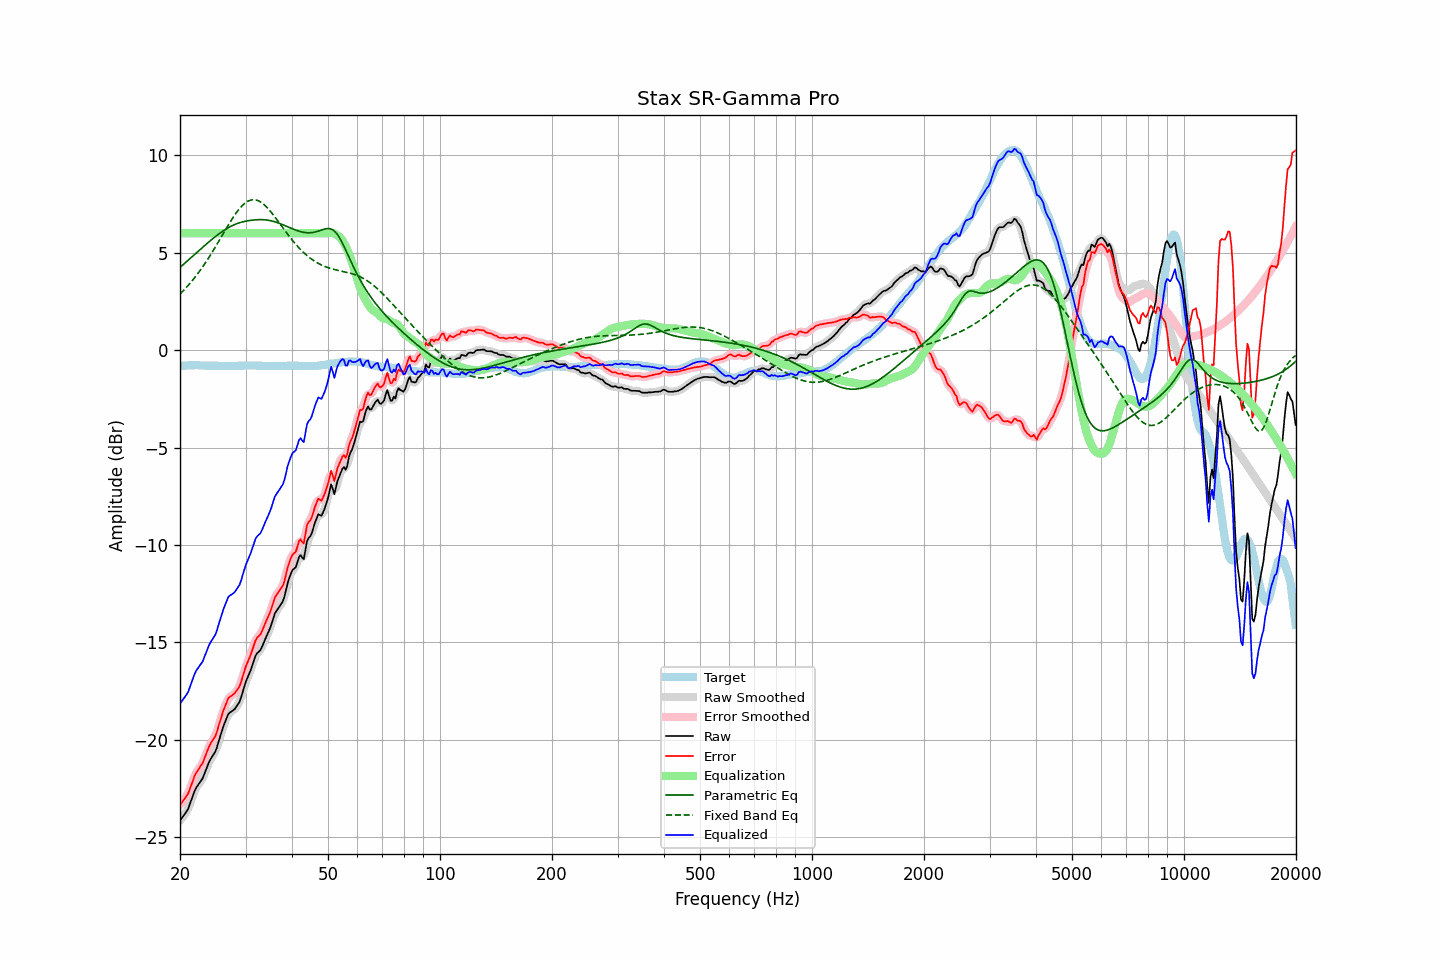

The file beside this chart, header and first rows:
frequency, raw, error, smoothed, error_smoothed, equalization, parametric_eq, fixed_band_eq, equalized_raw, equalized_smoothed, target
20.00, -24.15, -23.34, -24.14, -23.32, 6.00, 4.25, 2.88, -18.15, -18.14, -0.82
20.20, -24.03, -23.23, -24.04, -23.24, 6.00, 4.32, 2.96, -18.03, -18.04, -0.81
20.40, -23.91, -23.12, -23.94, -23.14, 6.00, 4.39, 3.05, -17.91, -17.94, -0.80
20.61, -23.81, -23.01, -23.81, -23.02, 6.00, 4.46, 3.13, -17.81, -17.81, -0.80
20.81, -23.68, -22.90, -23.69, -22.90, 6.00, 4.54, 3.22, -17.68, -17.69, -0.79
21.02, -23.55, -22.77, -23.53, -22.74, 6.00, 4.61, 3.31, -17.55, -17.53, -0.79
21.23, -23.32, -22.55, -23.33, -22.55, 6.00, 4.68, 3.41, -17.32, -17.33, -0.78
21.44, -23.09, -22.32, -23.10, -22.32, 6.00, 4.76, 3.51, -17.09, -17.10, -0.78
21.66, -22.88, -22.10, -22.86, -22.09, 6.00, 4.83, 3.61, -16.88, -16.86, -0.78
21.87, -22.64, -21.87, -22.65, -21.88, 6.00, 4.91, 3.71, -16.64, -16.65, -0.78
22.09, -22.46, -21.70, -22.48, -21.71, 6.00, 4.98, 3.81, -16.46, -16.48, -0.77
22.31, -22.34, -21.58, -22.33, -21.56, 6.00, 5.05, 3.92, -16.34, -16.33, -0.77
22.54, -22.23, -21.45, -22.23, -21.45, 6.00, 5.13, 4.03, -16.23, -16.23, -0.78
22.76, -22.10, -21.32, -22.11, -21.33, 6.00, 5.20, 4.15, -16.10, -16.11, -0.79
22.99, -21.99, -21.21, -21.97, -21.18, 6.00, 5.27, 4.27, -15.99, -15.97, -0.79
23.22, -21.79, -21.00, -21.79, -21.00, 6.00, 5.35, 4.39, -15.79, -15.79, -0.79
23.45, -21.57, -20.78, -21.58, -20.79, 6.00, 5.42, 4.51, -15.57, -15.58, -0.80
23.69, -21.37, -20.57, -21.36, -20.56, 6.00, 5.49, 4.63, -15.37, -15.36, -0.80
23.92, -21.15, -20.36, -21.17, -20.37, 6.00, 5.56, 4.76, -15.15, -15.17, -0.80
24.16, -20.99, -20.20, -21.00, -20.20, 6.00, 5.63, 4.89, -14.99, -15.00, -0.80
24.40, -20.86, -20.07, -20.87, -20.07, 6.00, 5.70, 5.02, -14.86, -14.87, -0.80
24.65, -20.74, -19.94, -20.74, -19.95, 6.00, 5.76, 5.16, -14.74, -14.74, -0.80
24.89, -20.60, -19.80, -20.58, -19.78, 6.00, 5.83, 5.30, -14.60, -14.58, -0.80
25.14, -20.38, -19.58, -20.37, -19.57, 6.00, 5.89, 5.43, -14.38, -14.37, -0.80
25.39, -20.09, -19.28, -20.11, -19.30, 6.00, 5.96, 5.57, -14.09, -14.11, -0.81
25.65, -19.83, -19.02, -19.82, -19.02, 6.00, 6.02, 5.71, -13.83, -13.82, -0.81
25.91, -19.55, -18.74, -19.55, -18.75, 6.00, 6.07, 5.85, -13.55, -13.55, -0.81
26.16, -19.30, -18.49, -19.31, -18.51, 6.00, 6.13, 6.00, -13.30, -13.31, -0.81
26.43, -19.10, -18.29, -19.08, -18.27, 6.00, 6.18, 6.14, -13.10, -13.08, -0.81
26.69, -18.88, -18.08, -18.87, -18.07, 6.00, 6.23, 6.28, -12.88, -12.87, -0.81
26.96, -18.68, -17.87, -18.71, -17.91, 6.00, 6.28, 6.41, -12.68, -12.71, -0.81
27.23, -18.60, -17.79, -18.60, -17.79, 6.00, 6.33, 6.55, -12.60, -12.60, -0.81
27.50, -18.54, -17.74, -18.53, -17.73, 6.00, 6.37, 6.68, -12.54, -12.53, -0.81
27.77, -18.48, -17.68, -18.49, -17.68, 6.00, 6.41, 6.81, -12.48, -12.49, -0.81
28.05, -18.42, -17.62, -18.41, -17.60, 6.00, 6.45, 6.93, -12.42, -12.41, -0.81
28.33, -18.30, -17.50, -18.31, -17.51, 6.00, 6.48, 7.05, -12.30, -12.31, -0.81
28.62, -18.18, -17.37, -18.19, -17.39, 6.00, 6.51, 7.16, -12.18, -12.19, -0.81
28.90, -18.05, -17.26, -18.03, -17.22, 6.00, 6.54, 7.26, -12.05, -12.03, -0.80
29.19, -17.82, -17.03, -17.81, -17.02, 6.00, 6.56, 7.36, -11.82, -11.81, -0.80
29.48, -17.54, -16.75, -17.55, -16.76, 6.00, 6.59, 7.44, -11.54, -11.55, -0.80
29.78, -17.27, -16.48, -17.27, -16.48, 6.00, 6.61, 7.52, -11.27, -11.27, -0.79
30.08, -17.01, -16.22, -17.02, -16.24, 6.00, 6.62, 7.58, -11.01, -11.02, -0.79
30.38, -16.81, -16.02, -16.81, -16.03, 6.00, 6.64, 7.63, -10.81, -10.81, -0.79
30.68, -16.61, -15.83, -16.61, -15.82, 6.00, 6.65, 7.67, -10.61, -10.61, -0.79
30.99, -16.42, -15.63, -16.40, -15.62, 6.00, 6.66, 7.70, -10.42, -10.40, -0.79
31.30, -16.17, -15.38, -16.16, -15.38, 6.00, 6.67, 7.72, -10.17, -10.16, -0.79
31.61, -15.93, -15.14, -15.92, -15.13, 6.00, 6.68, 7.72, -9.93, -9.92, -0.79
31.93, -15.68, -14.89, -15.71, -14.92, 6.00, 6.69, 7.71, -9.68, -9.71, -0.79
32.24, -15.55, -14.76, -15.57, -14.78, 6.00, 6.70, 7.69, -9.55, -9.57, -0.80
32.57, -15.48, -14.68, -15.47, -14.67, 6.00, 6.70, 7.66, -9.48, -9.47, -0.80
32.89, -15.39, -14.60, -15.37, -14.57, 6.00, 6.70, 7.61, -9.39, -9.37, -0.80
33.22, -15.23, -14.43, -15.22, -14.42, 6.00, 6.70, 7.56, -9.23, -9.22, -0.81
33.55, -15.03, -14.23, -15.04, -14.23, 6.00, 6.70, 7.49, -9.03, -9.04, -0.81
33.89, -14.84, -14.02, -14.84, -14.03, 6.00, 6.69, 7.42, -8.84, -8.84, -0.82
34.23, -14.66, -13.84, -14.66, -13.84, 6.00, 6.68, 7.33, -8.66, -8.66, -0.82
34.57, -14.46, -13.65, -14.47, -13.65, 6.00, 6.67, 7.25, -8.46, -8.47, -0.82
34.92, -14.28, -13.46, -14.26, -13.45, 6.00, 6.65, 7.15, -8.28, -8.26, -0.82
35.27, -14.04, -13.22, -14.02, -13.20, 6.00, 6.63, 7.05, -8.04, -8.02, -0.82
35.62, -13.78, -12.96, -13.77, -12.96, 6.00, 6.61, 6.95, -7.78, -7.77, -0.82
35.97, -13.51, -12.70, -13.55, -12.74, 6.00, 6.59, 6.84, -7.51, -7.55, -0.82
... 635 more rows
